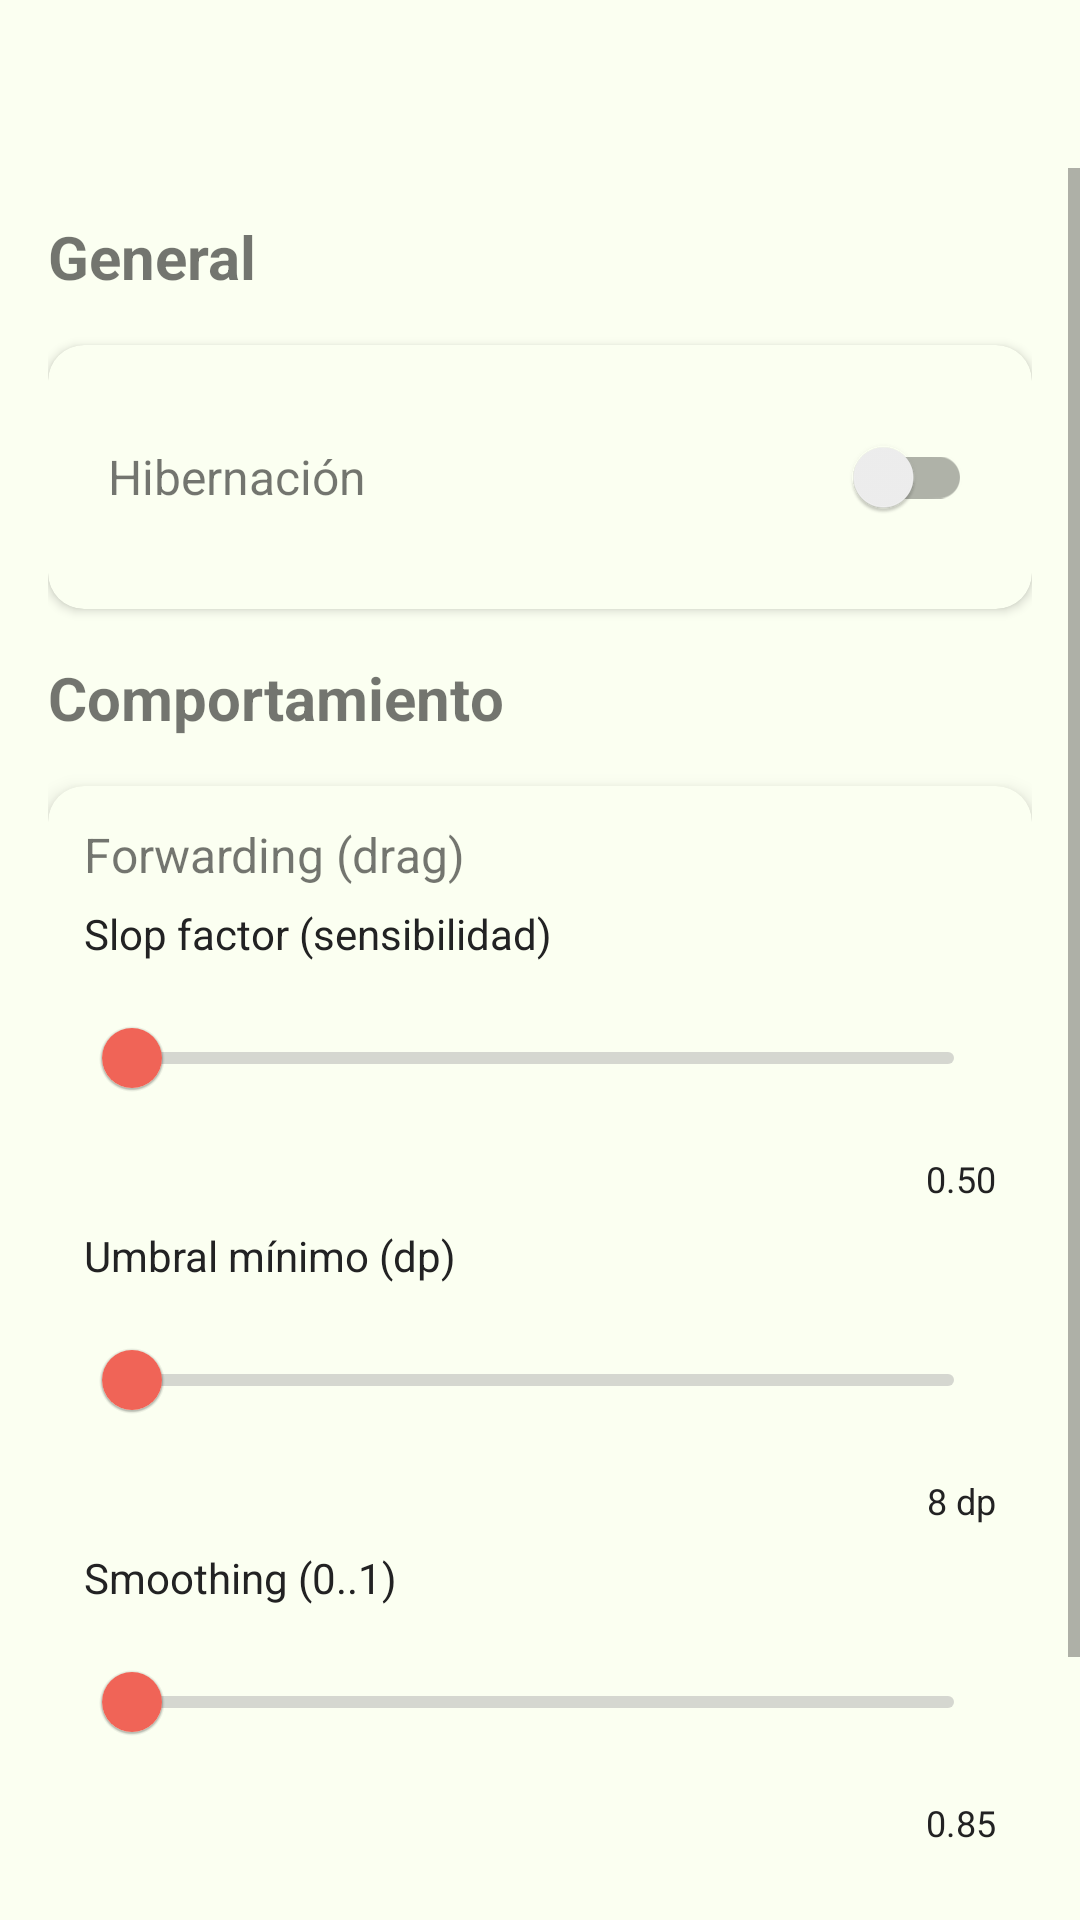

Android layout source for this screen:
<!-- AndroidManifest.xml: activity theme AppTheme.Settings -->
<!-- res/layout/activity_settings.xml -->
<?xml version="1.0" encoding="utf-8"?>
<androidx.coordinatorlayout.widget.CoordinatorLayout xmlns:android="http://schemas.android.com/apk/res/android"
    xmlns:app="http://schemas.android.com/apk/res-auto"
    xmlns:tools="http://schemas.android.com/tools"
    android:id="@+id/main"
    android:layout_width="match_parent"
    android:layout_height="match_parent"
    android:background="?attr/colorSurface"
    tools:context=".ui.activities.SettingsActivity">

    <androidx.appcompat.widget.Toolbar
        android:id="@+id/toolbar"
        android:layout_width="match_parent"
        android:layout_height="wrap_content"
        android:background="@android:color/transparent"
        android:elevation="0dp"
        android:titleTextColor="@color/settings_toolbar_title_color"
        android:theme="@style/ThemeOverlay.Settings.Toolbar"
        app:popupTheme="@style/ThemeOverlay.Settings.Toolbar" />

    <ScrollView
        android:layout_width="match_parent"
        android:layout_height="match_parent"
        android:layout_marginTop="?attr/actionBarSize"
        android:fillViewport="true">

        <LinearLayout
            android:layout_width="match_parent"
            android:layout_height="wrap_content"
            android:orientation="vertical"
            android:padding="16dp">

            
            <TextView
                android:id="@+id/settings_header"
                android:layout_width="match_parent"
                android:layout_height="wrap_content"
                android:text="@string/settings_header_general"
                android:textSize="20sp"
                android:textStyle="bold"
                android:paddingBottom="8dp" />

            
            <com.google.android.material.card.MaterialCardView
                android:id="@+id/section_general_card"
                android:layout_width="match_parent"
                android:layout_height="wrap_content"
                app:cardCornerRadius="12dp"
                app:cardElevation="2dp"
                android:layout_marginTop="8dp"
                app:cardBackgroundColor="?attr/colorSurface">

                <LinearLayout
                    android:layout_width="match_parent"
                    android:layout_height="wrap_content"
                    android:orientation="vertical"
                    android:padding="8dp">

                    
                    <LinearLayout
                        android:layout_width="match_parent"
                        android:layout_height="wrap_content"
                        android:orientation="horizontal"
                        android:gravity="center_vertical"
                        android:padding="12dp">

                        <TextView
                            android:layout_width="0dp"
                            android:layout_height="wrap_content"
                            android:layout_weight="1"
                            android:text="@string/hibernation"
                            android:textSize="16sp" />

                        <androidx.appcompat.widget.SwitchCompat
                            android:id="@+id/hibernation_switch"
                            android:layout_width="wrap_content"
                            android:layout_height="wrap_content"
                            android:checked="false" />

                    </LinearLayout>

                </LinearLayout>
            </com.google.android.material.card.MaterialCardView>

            
            <TextView
                android:id="@+id/top_sheet_header"
                android:layout_width="match_parent"
                android:layout_height="wrap_content"
                android:text="@string/settings_header_behavior"
                android:textSize="20sp"
                android:textStyle="bold"
                android:paddingTop="16dp"
                android:paddingBottom="8dp" />

            
            <com.google.android.material.card.MaterialCardView
                android:id="@+id/section_comportamiento_card"
                android:layout_width="match_parent"
                android:layout_height="wrap_content"
                app:cardCornerRadius="12dp"
                app:cardElevation="4dp"
                android:layout_marginTop="8dp"
                app:cardBackgroundColor="?attr/colorSurface">

                <LinearLayout
                    android:layout_width="match_parent"
                    android:layout_height="wrap_content"
                    android:orientation="vertical"
                    android:padding="12dp">

                    <TextView
                        android:layout_width="match_parent"
                        android:layout_height="wrap_content"
                        android:text="@string/forwarding_drag"
                        android:textSize="16sp"
                        android:paddingBottom="6dp" />

                    
                    <TextView
                        android:layout_width="match_parent"
                        android:layout_height="wrap_content"
                        android:text="@string/slop_factor_label"
                        android:textSize="14sp"
                        android:textColor="?attr/colorOnSurface" />

                    
                    <com.google.android.material.slider.Slider
                        android:id="@+id/slider_slop_factor"
                        android:layout_width="match_parent"
                        android:layout_height="wrap_content"
                        android:layout_marginTop="8dp"
                        android:layout_marginBottom="8dp"
                        style="@style/Widget.Settings.Slider"
                        app:thumbColor="?attr/colorControlActivated"
                        app:trackColorActive="?attr/colorControlActivated"
                        app:trackColorInactive="@color/slider_track_inactive" />

                    <TextView
                        android:id="@+id/tv_slop_value"
                        android:layout_width="wrap_content"
                        android:layout_height="wrap_content"
                        android:text="@string/slop_value_default"
                        android:layout_gravity="end"
                        android:textSize="12sp"
                        android:textColor="?attr/colorOnSurface" />

                    
                    <View android:layout_width="match_parent" android:layout_height="8dp" />

                    <TextView
                        android:layout_width="match_parent"
                        android:layout_height="wrap_content"
                        android:text="@string/min_dp_label"
                        android:textSize="14sp"
                        android:textColor="?attr/colorOnSurface" />

                    
                    <com.google.android.material.slider.Slider
                        android:id="@+id/slider_min_dp"
                        android:layout_width="match_parent"
                        android:layout_height="wrap_content"
                        android:layout_marginTop="8dp"
                        android:layout_marginBottom="8dp"
                        style="@style/Widget.Settings.Slider"
                        app:thumbColor="?attr/colorControlActivated"
                        app:trackColorActive="?attr/colorControlActivated"
                        app:trackColorInactive="@color/slider_track_inactive" />

                    <TextView
                        android:id="@+id/tv_min_dp_value"
                        android:layout_width="wrap_content"
                        android:layout_height="wrap_content"
                        android:text="@string/min_dp_value"
                        android:layout_gravity="end"
                        android:textSize="12sp"
                        android:textColor="?attr/colorOnSurface" />

                    
                    <View android:layout_width="match_parent" android:layout_height="8dp" />

                    <TextView
                        android:layout_width="match_parent"
                        android:layout_height="wrap_content"
                        android:text="@string/smoothing_label"
                        android:textSize="14sp"
                        android:textColor="?attr/colorOnSurface" />

                    
                    <com.google.android.material.slider.Slider
                        android:id="@+id/slider_smoothing"
                        android:layout_width="match_parent"
                        android:layout_height="wrap_content"
                        android:layout_marginTop="8dp"
                        android:layout_marginBottom="8dp"
                        style="@style/Widget.Settings.Slider"
                        app:thumbColor="?attr/colorControlActivated"
                        app:trackColorActive="?attr/colorControlActivated"
                        app:trackColorInactive="@color/slider_track_inactive" />

                    <TextView
                        android:id="@+id/tv_smoothing_value"
                        android:layout_width="wrap_content"
                        android:layout_height="wrap_content"
                        android:text="@string/smoothing_value_default"
                        android:layout_gravity="end"
                        android:textSize="12sp"
                        android:textColor="?attr/colorOnSurface" />

                    
                    <View android:layout_width="match_parent" android:layout_height="12dp" />

                    <com.google.android.material.button.MaterialButton
                        android:id="@+id/btn_reset_defaults"
                        android:layout_width="match_parent"
                        android:layout_height="wrap_content"
                        android:text="@string/reset_defaults"
                        android:layout_marginTop="8dp"
                        app:backgroundTint="@color/settings_accent_selector"
                        android:textColor="?attr/colorOnPrimary" />

                </LinearLayout>
            </com.google.android.material.card.MaterialCardView>

            
            <View
                android:layout_width="match_parent"
                android:layout_height="24dp" />

        </LinearLayout>

    </ScrollView>

</androidx.coordinatorlayout.widget.CoordinatorLayout>
<!-- resources referenced by this layout -->
<resources>
  <color name="settings_toolbar_title_color">#FF000000</color>
  <color name="slider_track_inactive">#80B0B0B0</color>
  <string name="forwarding_drag">Forwarding (drag)</string>
  <string name="hibernation">Hibernación</string>
  <string name="min_dp_label">Umbral mínimo (dp)</string>
  <string name="min_dp_value">8 dp</string>
  <string name="reset_defaults">Restablecer valores predeterminados</string>
  <string name="settings_header_behavior">Comportamiento</string>
  <string name="settings_header_general">General</string>
  <string name="slop_factor_label">Slop factor (sensibilidad)</string>
  <string name="slop_value_default">0.50</string>
  <string name="smoothing_label">Smoothing (0..1)</string>
  <string name="smoothing_value_default">0.85</string>
  <style name="ThemeOverlay.Settings.Toolbar" parent="ThemeOverlay.AppCompat.ActionBar">
          
          <item name="android:textColorPrimary">@color/settings_toolbar_title_color</item>
          <item name="titleTextColor">@color/settings_toolbar_title_color</item>
          <item name="android:drawableTint">@color/settings_toolbar_title_color</item>
          <item name="android:colorControlNormal">@color/settings_toolbar_title_color</item>
      </style>
  <style name="Widget.Settings.Slider" parent="Widget.MaterialComponents.Slider">
          
          <item name="trackHeight">4dp</item>
          
          <item name="thumbColor">@color/slider_thumb_tint</item>
          <item name="trackColorActive">@color/slider_track_tint</item>
          <item name="trackColorInactive">?attr/colorOnSurface</item>
      </style>
  <style name="AppTheme.Settings" parent="Theme.MaterialComponents.DayNight.NoActionBar">
          
          <item name="colorPrimary">@color/text_view_color</item>
          <item name="colorOnPrimary">@color/white</item>
          
          <item name="colorSurface">@color/text_view_background_color</item>
          <item name="colorOnSurface">@color/edit_text_color</item>
          
          <item name="android:windowBackground">@color/text_view_background_color</item>
          
          <item name="android:statusBarColor">?attr/colorPrimaryVariant</item>
          <item name="android:navigationBarColor">@color/nav_bar_background_color</item>
          
          <item name="android:colorControlActivated">@color/settings_accent_color</item>
          <item name="colorControlActivated">@color/settings_accent_color</item>
          
          <item name="sliderStyle">@style/Widget.Settings.Slider</item>
          
          <item name="colorSecondary">@color/settings_accent_color</item>
          <item name="colorSecondaryVariant">@color/settings_accent_color</item>
      </style>
  <color name="text_view_color">#3F51B5</color>
  <color name="white">#FFFFFFFF</color>
  <color name="text_view_background_color">#FBFFF1</color>
  <color name="edit_text_color">#222223</color>
  <color name="nav_bar_background_color">#FBFFF1</color>
  <color name="settings_accent_color">#F06457</color>
</resources>
